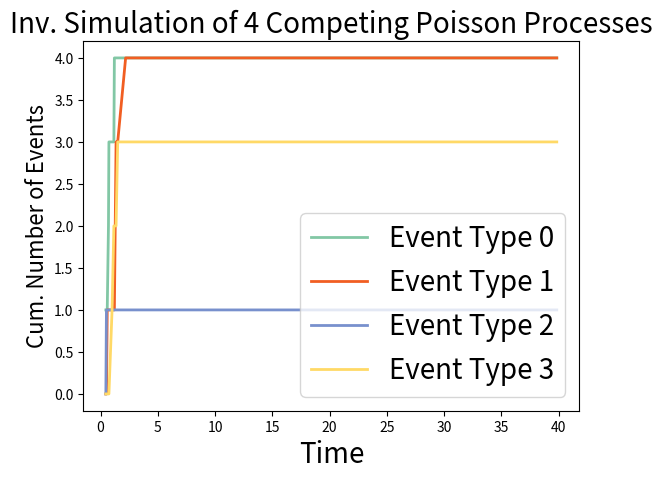
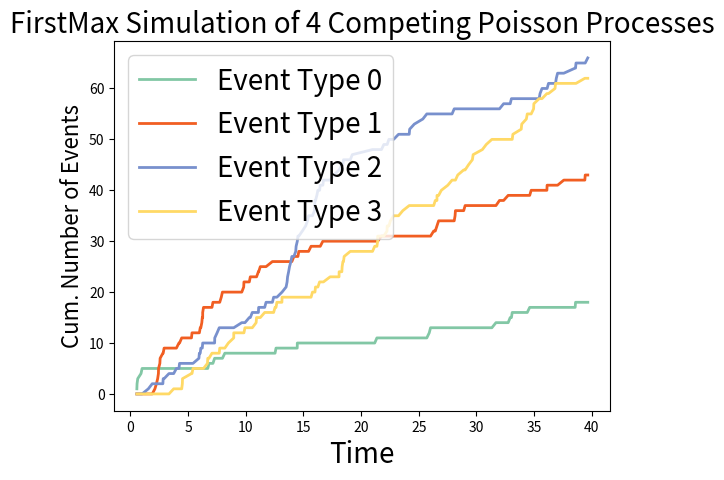
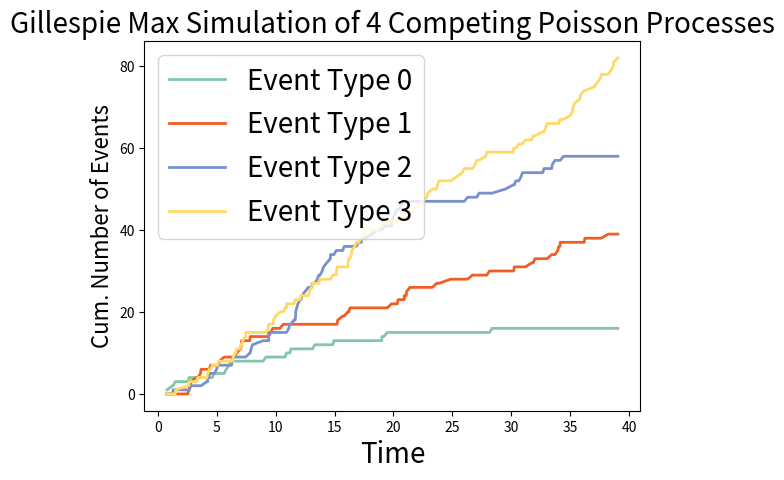
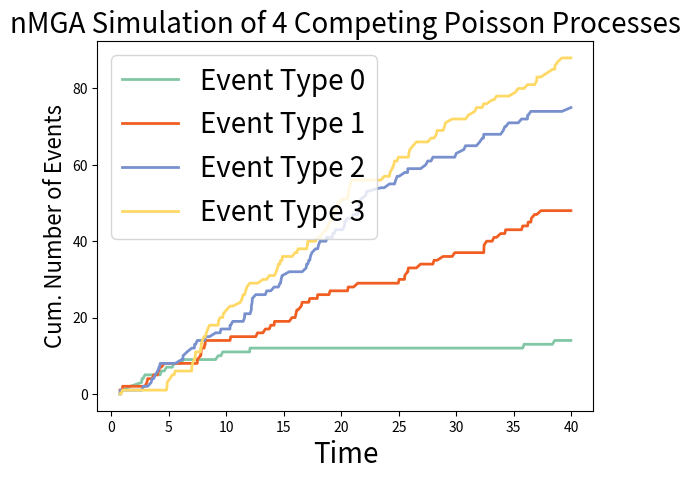

Write Python code to recreate these figures, in order.
import numpy as np
from numpy import random
import time
from matplotlib import pyplot as plt

def firstInverseMethod(updateFunction, numProcesses, timeLimit=100):
    '''
    Simulates competing non-Markovian jump processes from a vector of rate functions and max rates
    Using analytical inversion of the distribution function
    Inputs
    updateFunction   : function that returns next event time vector given last event time vector and a vector of uniform variables
    timeLimit        : max simulation time
    Outputs
    eventTimes       : time of events
    '''
    # initialise system
    t = 0
    i = 0
    eventTimes = np.zeros(1000)
    reactionType = np.zeros(1000)
    rng = random.default_rng(123)

    # run till max sim time is reached
    while t < timeLimit:
        # draw next event time and record
        nextEventTimes = updateFunction(t,rng.uniform(size=numProcesses))
        delT = np.min(nextEventTimes)
        reactionType[i] = np.argmin(nextEventTimes)
        t = delT
        eventTimes[i] = t
        # update index
        i += 1

    return eventTimes[0:(i-1)], reactionType[0:(i-1)]

def firstThinningApproxMethod(rateFunction, rateMax, timeLimit=100):
    '''
    Simulates competing non-Markovian jump processes from a vector of rate functions and max rates
    Using an approximate thinning algorithm on instantaneous rates
    Inputs
    rateFunction      : function that returns vector of rate functions at inputted time
    rateLimit         : max bound on the rate function
    Output
    eventTime    : time of events
    '''
    # initialise system
    t = 0
    i = 0
    eventTimes = np.zeros(1000)
    reactionType = np.zeros(1000)
    rng = random.default_rng(123)
    # run till max sim time is reached
    while t < timeLimit:
        #draw inter-event times
        delTs = rng.exponential(1/rateMax)
        reactType = np.argmin(delTs)
        delT = np.min(delTs)
        #thin
        r = rng.uniform()
        if r <= rateFunction(reactType, t)/rateMax[reactType]:
            reactionType[i] = reactType
            eventTimes[i] = t + delT
            # update index
            i += 1
        # update sim time
        t += delT

    return eventTimes[0:(i-1)], reactionType[0:(i-1)]



def gillespieMax(rateFunction, rateMax, timeLimit=100):
    '''
    Simulates competing non-Markovian jump processes from a passed function of rate functions and max rates
    Using a thinned Gillespie Direct algorithm
    Inputs
    rateFunction      : function that returns the rate of inputted reaction type at inputted time
    rateLimit         : max bound on the rate function
    Output
    eventTime    : time of events
    '''
    # initialise system
    t = 0
    i = 0
    eventTimes = np.zeros(1000)
    reactionType = np.zeros(1000)
    rng = random.default_rng(123)
    sumH = np.sum(rateMax)
    N = np.size(rateMax)
    probs = rateMax/sumH
    # run till max sim time is reached
    while t < timeLimit:
        delT = rng.exponential(1/sumH)
        reactType = random.choice(a=N,p=probs)
        r = rng.uniform()
        if r <= rateFunction(reactType, t)/rateMax[reactType]:
            reactionType[i] = reactType
            eventTimes[i] = t + delT
            # update index
            i += 1
        t += delT

    return eventTimes[0:(i-1)], reactionType[0:(i-1)]

def nMGA(rateFunction, minBounds, timeLimit=100):
    '''
    Simulates competing non-Markovian jump processes from a passed function of rate functions
    and approximate minimum bounds using the approximate nMGA method
    Inputs
    rateFunction      : function that returns the rate of inputted reaction type at inputted time
    minBounds         : vector of minimum bounds on hazard for finite inter-event calculation
    Output
    eventTime    : time of events
    '''
    # initialise system
    t = 0
    i = 0
    eventTimes = np.zeros(1000)
    reactionType = np.zeros(1000)
    rng = random.default_rng(123)
    N = np.size(minBounds)
    minProb = minBounds/np.sum(minBounds)
    # run till max sim time is reached
    while t < timeLimit:
        instRates = rateFunction(t)
        sumRates = np.sum(instRates)
        if abs(0-sumRates)<1e-6:
            sumRates = np.sum(minBounds)
            delT = rng.exponential(1/sumRates)
            reactType = random.choice(a=N, p=minProb)
            reactionType[i] = reactType
            t += delT
            eventTimes[i] = t
        else:
            delT = rng.exponential(1/sumRates)
            reactType = random.choice(a=N,p=(instRates/sumRates))
            reactionType[i] = reactType
            t += delT
            eventTimes[i] = t
        # update index
        i += 1

    return eventTimes[0:(i-1)], reactionType[0:(i-1)]



def main():
    '''
    Main loop for testing within this Python file
    '''
    # testing the output of the two simulation functions
    # note random seed set within simulation functions to standardise output
  
    timeLimit = 100
    
    def updateFunction(ti, u):
        tip1 = [
            np.sqrt((1+ti**2-u**(2/4))/(u**(2/4))), 
            np.sqrt((25+ti**2-25*u**(2/20))/(u**(2/20))),
            np.sqrt((81+ti**2-81*u**(2/40))/(u**(2/40))), 
            np.sqrt((169+ti**2-169*u**(2/60))/(u**(2/60)))]
        return tip1

    def rateFunctionSing(reactType, t): 
        if reactType == 0: 
            return (4*t)/(1+t**2) 
        elif reactType == 1: 
            return (20*t)/(25+t**2) 
        elif reactType == 2: 
            return (40*t)/(81+t**2) 
        else:
            return (60*t)/(169+t**2)

    def rateFunctionVect(t):
        rates = [(4*t)/(1+t**2),(20*t)/(25+t**2),(40*t)/(81+t**2),(60*t)/(169+t**2)]
        return rates

    # system params
    numProcesses = 4
    rateMax = np.array([2,2,2.23,2.31])
    minBounds = np.array([0.4,0.2,0.1,0.1])

    # run each simulation type
    invEventTimes, invReactTypes = firstInverseMethod(updateFunction, numProcesses, timeLimit=40)
    firstMaxEventTimes, firstMaxReactTypes = firstThinningApproxMethod(rateFunctionSing, rateMax, timeLimit=40)
    MaxEventTimes, MaxReactTypes = gillespieMax(rateFunctionSing, rateMax, timeLimit=40)
    nMGAEventTimes, nMGAReactTypes = nMGA(rateFunctionVect, minBounds, timeLimit=40)
    
    # get event counts and plot each simulation
    inv0 = np.cumsum(invReactTypes==0)
    inv1 = np.cumsum(invReactTypes==1)
    inv2 = np.cumsum(invReactTypes==2)
    inv3 = np.cumsum(invReactTypes==3)

    fig = plt.figure()
    plt.plot(invEventTimes, inv0, label="Event Type 0",color="#82c7a5",lw = 2, figure=fig)
    plt.plot(invEventTimes, inv1, label="Event Type 1",color="#f15e22",lw = 2, figure=fig)
    plt.plot(invEventTimes, inv2, label="Event Type 2",color="#7890cd",lw = 2, figure=fig)
    plt.plot(invEventTimes, inv3, label="Event Type 3",color="#ffd966",lw = 2, figure=fig)
    plt.legend(fontsize=20)
    plt.xlabel("Time", fontsize=20)
    plt.ylabel("Cum. Number of Events", fontsize=16)
    plt.title(f"Inv. Simulation of 4 Competing Poisson Processes", fontsize=20)
    plt.show()


    first0 = np.cumsum(firstMaxReactTypes==0)
    first1 = np.cumsum(firstMaxReactTypes==1)
    first2 = np.cumsum(firstMaxReactTypes==2)
    first3 = np.cumsum(firstMaxReactTypes==3)

    fig = plt.figure()
    plt.plot(firstMaxEventTimes, first0, label="Event Type 0",color="#82c7a5",lw = 2, figure=fig)
    plt.plot(firstMaxEventTimes, first1, label="Event Type 1",color="#f15e22",lw = 2, figure=fig)
    plt.plot(firstMaxEventTimes, first2, label="Event Type 2",color="#7890cd",lw = 2, figure=fig)
    plt.plot(firstMaxEventTimes, first3, label="Event Type 3",color="#ffd966",lw = 2, figure=fig)
    plt.legend(fontsize=20)
    plt.xlabel("Time", fontsize=20)
    plt.ylabel("Cum. Number of Events", fontsize=16)
    plt.title(f"FirstMax Simulation of 4 Competing Poisson Processes", fontsize=20)
    plt.show()


    max0 = np.cumsum(MaxReactTypes==0)
    max1 = np.cumsum(MaxReactTypes==1)
    max2 = np.cumsum(MaxReactTypes==2)
    max3 = np.cumsum(MaxReactTypes==3)

    fig = plt.figure()
    plt.plot(MaxEventTimes, max0, label="Event Type 0",color="#82c7a5",lw = 2, figure=fig)
    plt.plot(MaxEventTimes, max1, label="Event Type 1",color="#f15e22",lw = 2, figure=fig)
    plt.plot(MaxEventTimes, max2, label="Event Type 2",color="#7890cd",lw = 2, figure=fig)
    plt.plot(MaxEventTimes, max3, label="Event Type 3",color="#ffd966",lw = 2, figure=fig)
    plt.legend(fontsize=20)
    plt.xlabel("Time", fontsize=20)
    plt.ylabel("Cum. Number of Events", fontsize=16)
    plt.title(f"Gillespie Max Simulation of 4 Competing Poisson Processes", fontsize=20)
    plt.show()


    nMGA0 = np.cumsum(nMGAReactTypes==0)
    nMGA1 = np.cumsum(nMGAReactTypes==1)
    nMGA2 = np.cumsum(nMGAReactTypes==2)
    nMGA3 = np.cumsum(nMGAReactTypes==3)

    fig = plt.figure()
    plt.plot(nMGAEventTimes, nMGA0, label="Event Type 0",color="#82c7a5",lw = 2, figure=fig)
    plt.plot(nMGAEventTimes, nMGA1, label="Event Type 1",color="#f15e22",lw = 2, figure=fig)
    plt.plot(nMGAEventTimes, nMGA2, label="Event Type 2",color="#7890cd",lw = 2, figure=fig)
    plt.plot(nMGAEventTimes, nMGA3, label="Event Type 3",color="#ffd966",lw = 2, figure=fig)
    plt.legend(fontsize=20)
    plt.xlabel("Time", fontsize=20)
    plt.ylabel("Cum. Number of Events", fontsize=16)
    plt.title(f"nMGA Simulation of 4 Competing Poisson Processes", fontsize=20)
    plt.show()


    print('done')

if __name__=="__main__":
    main()